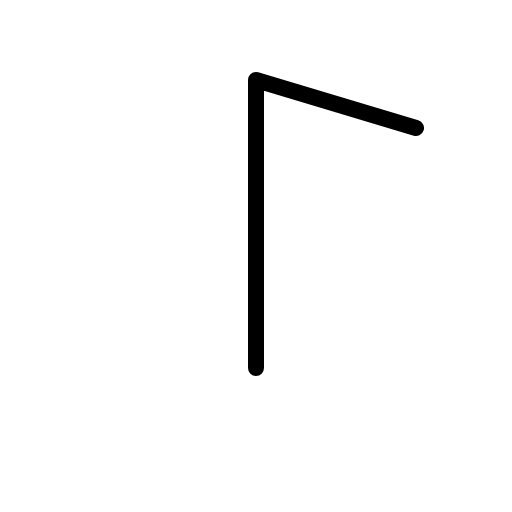
t = 0.00 s
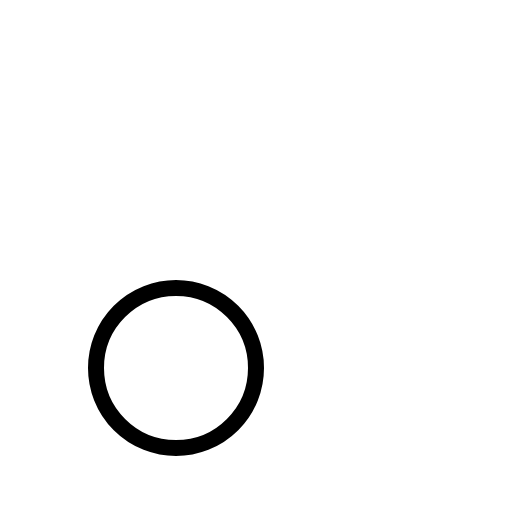
t = 0.30 s
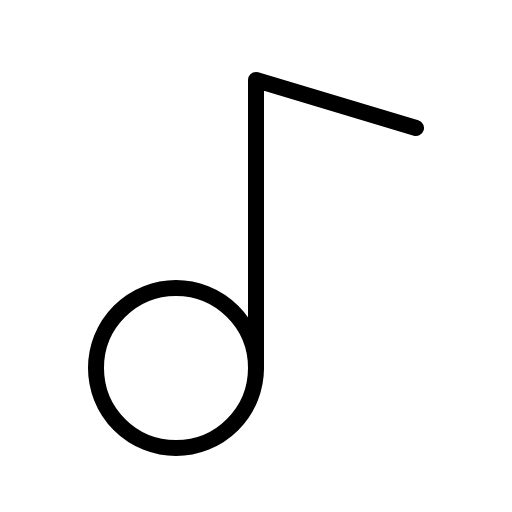
t = 0.68 s
t = 1.05 s: frame unchanged from t = 0.68 s, image omitted
t = 1.43 s: frame unchanged from t = 0.68 s, image omitted

The animated SVG that drew these frames (rendered in a browser with its animation timeline set to each time). Animation: 1 CSS @keyframes rule; one cycle of 1.80 s, repeats indefinitely.

<svg xmlns="http://www.w3.org/2000/svg" viewBox="0 0 256 256">
  <style>
    .draw-line {
      stroke-dasharray: 2000;
      stroke-dashoffset: 0;
    }
    svg:hover .draw-line {
      animation: phosphor-draw-in 1.5s ease-in-out infinite alternate;
    }
    @keyframes phosphor-draw-in {
      0%   { stroke-dashoffset: 2000; }
      100% { stroke-dashoffset: 0; }
    }
  </style><rect width="256" height="256" fill="none"/><circle cx="88" cy="184" r="40" fill="none" stroke="currentColor" stroke-linecap="round" stroke-linejoin="round" stroke-width="8" class="draw-line" pathLength="1" style="animation-delay: 0s"/><polyline points="128 184 128 40 208 64" fill="none" stroke="currentColor" stroke-linecap="round" stroke-linejoin="round" stroke-width="8" class="draw-line" pathLength="1" style="animation-delay: 0.3s"/></svg>
